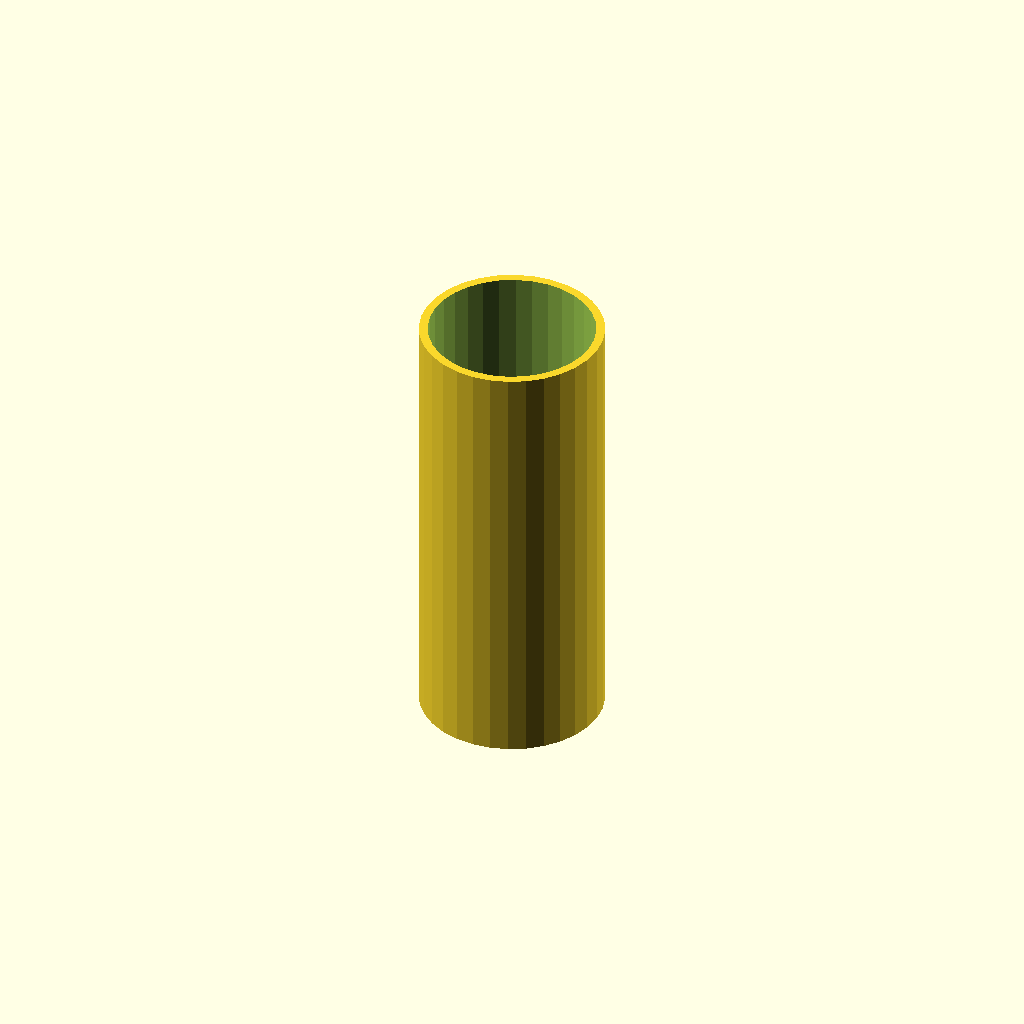
Cell 1 — every parameter at its default value.
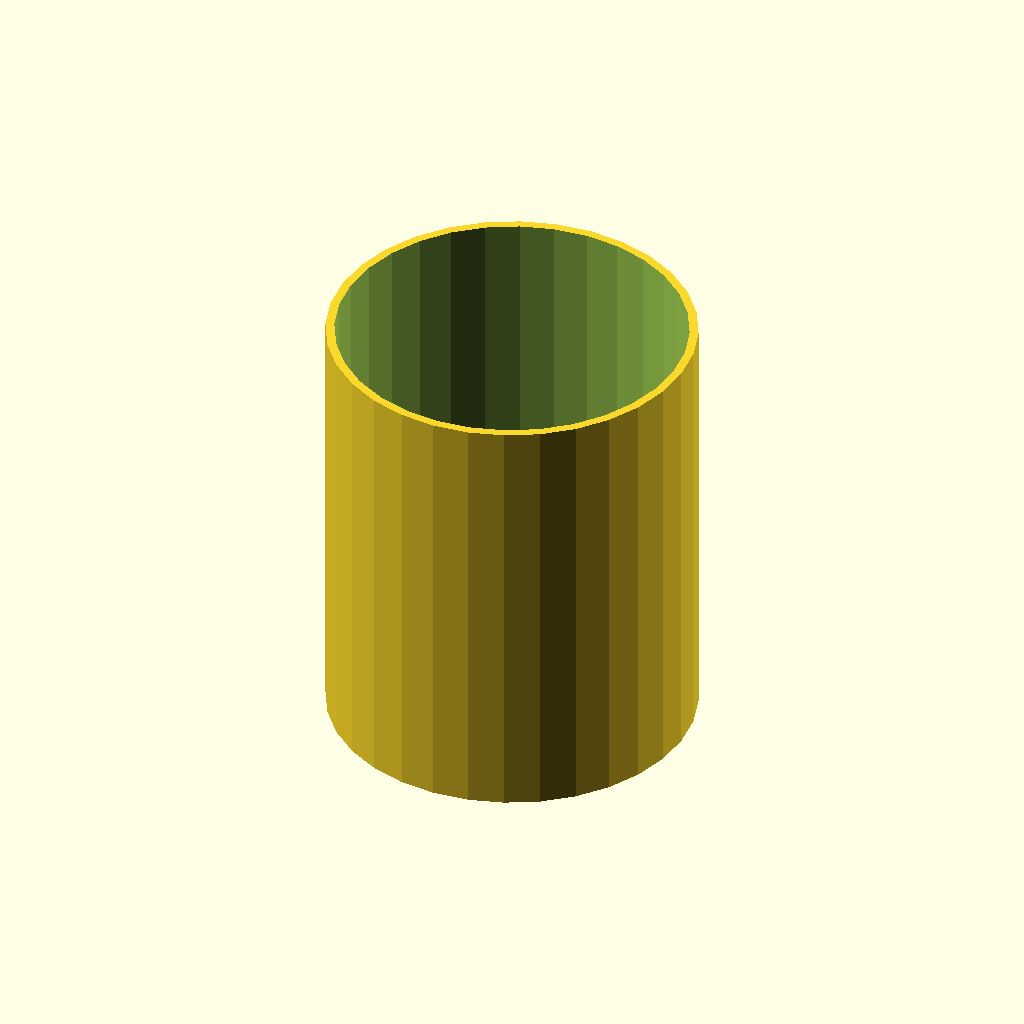
Cell 2: the same model with tube_od = 50.
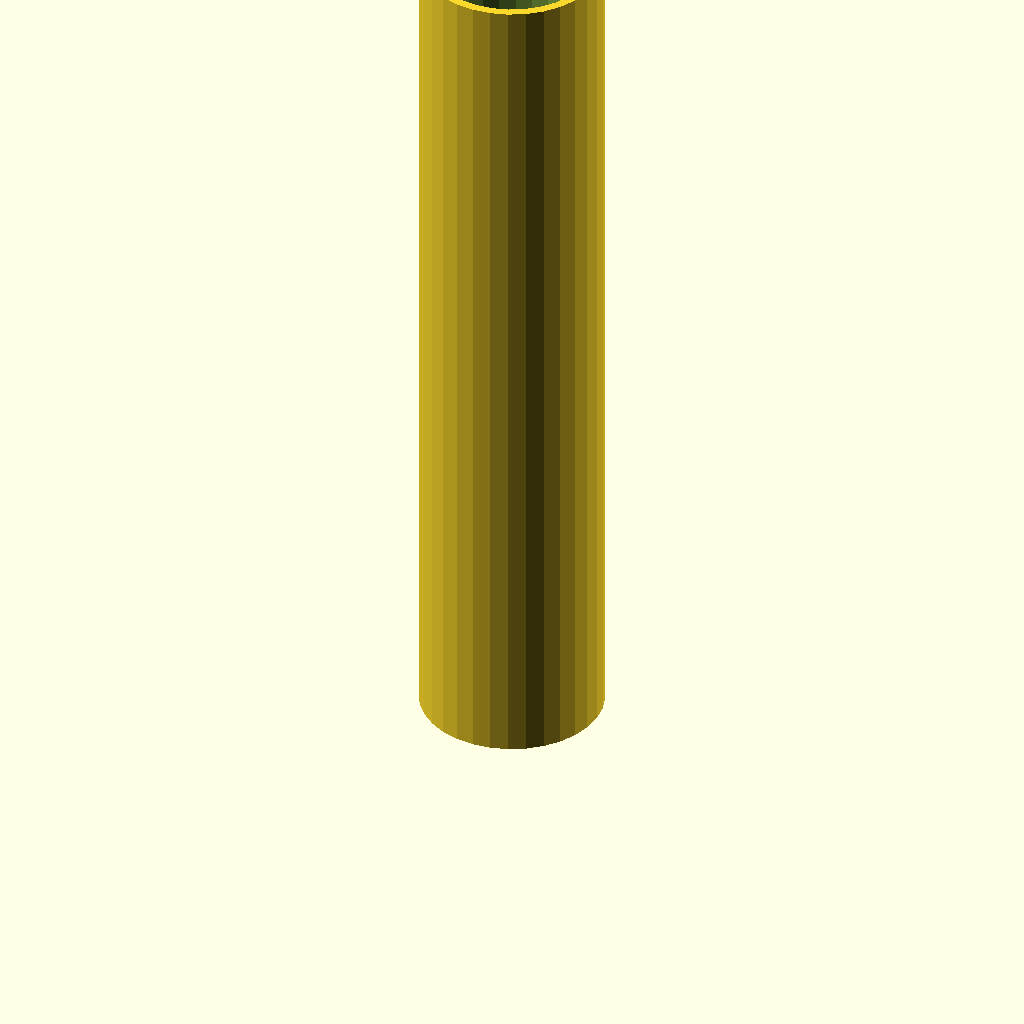
Cell 3 — tube_h set to 120, the other parameters unchanged.
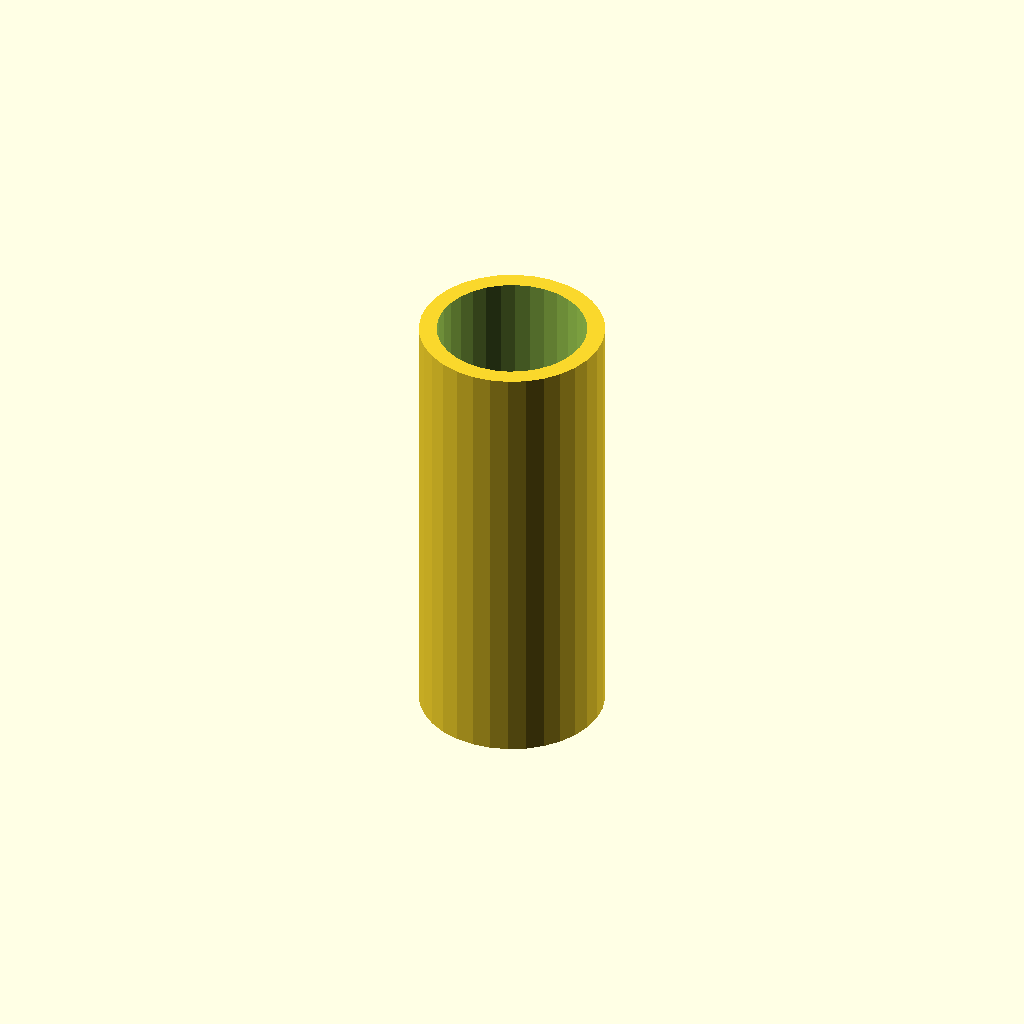
Cell 4: wall = 2.4 (everything else at default).
One fixed orthographic camera (rotation 55°, 0°, 25°; colour scheme Cornfield) for every cell.
The OpenSCAD source (optional_data/data/scale1/thinwalls/part_0056.scad):
$fn = 32;

// ----------------------------------------------------------------------
// Thin tube: 1.2 mm wall
// ----------------------------------------------------------------------

// --- parameters (mm) ---
tube_od = 25;             // outer diameter
tube_h = 60;              // height, Z
wall = 1.2;               // wall thickness

difference() {
  cylinder(h = tube_h, d = tube_od);
  translate([0, 0, -1]) cylinder(h = tube_h + 2, d = tube_od - 2 * wall);
}
Parameter table extracted from the source (name, type, default, range or options):
tube_od: number, default 25
tube_h: number, default 60
wall: number, default 1.2
